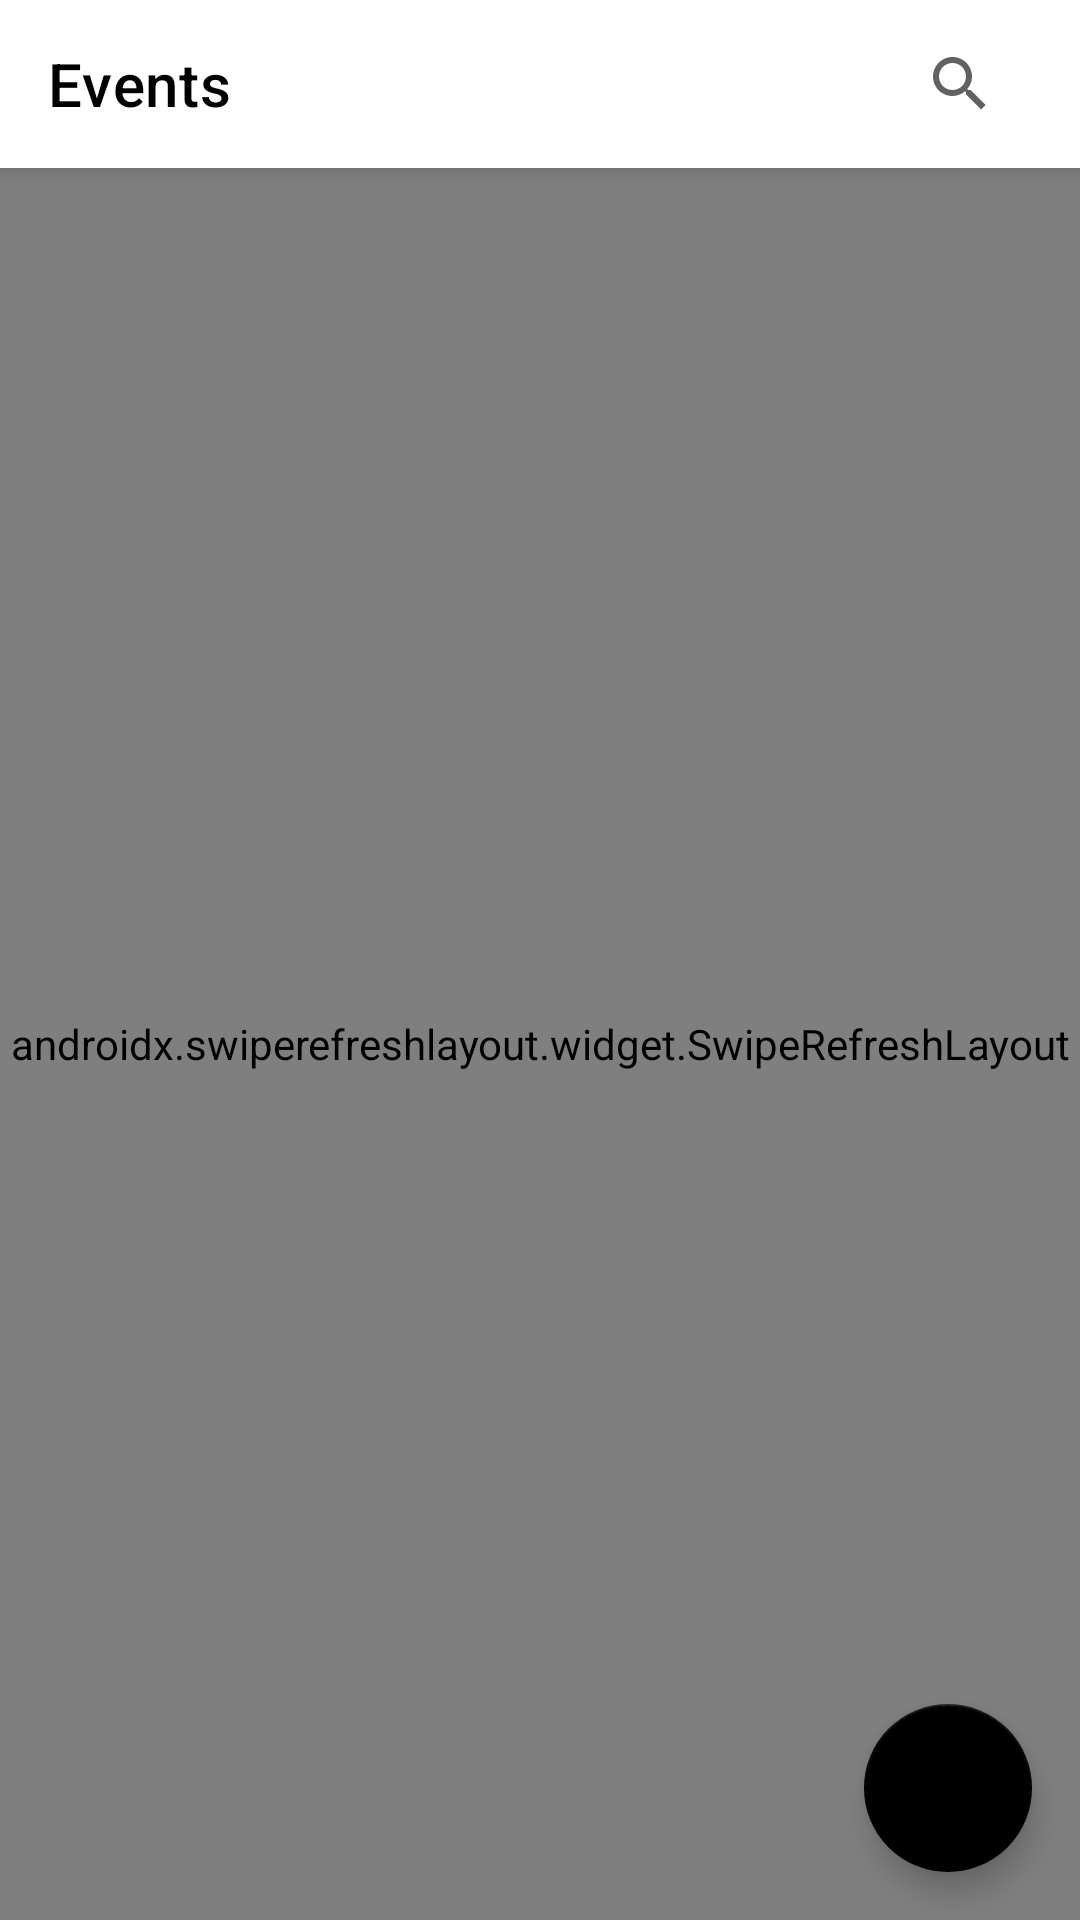

Layout XML and referenced resources for this Android screen:
<!-- AndroidManifest.xml: application theme Theme.EventManagement -->
<!-- res/layout/fragment_events.xml -->
<?xml version="1.0" encoding="utf-8"?>
<androidx.coordinatorlayout.widget.CoordinatorLayout xmlns:android="http://schemas.android.com/apk/res/android"
    xmlns:app="http://schemas.android.com/apk/res-auto"
    android:layout_width="match_parent"
    android:layout_height="match_parent"
    android:background="@color/white">

    <com.google.android.material.appbar.AppBarLayout
        android:layout_width="match_parent"
        android:layout_height="wrap_content"
        android:background="@color/white">

        <com.google.android.material.appbar.MaterialToolbar
            android:id="@+id/toolbar"
            android:layout_width="match_parent"
            android:layout_height="?attr/actionBarSize"
            android:elevation="0dp"
            app:title="@string/events"
            app:titleTextColor="@color/black">

            <androidx.appcompat.widget.SearchView
                android:id="@+id/searchView"
                android:layout_width="wrap_content"
                android:layout_height="wrap_content"
                android:layout_gravity="end"
                android:layout_marginEnd="16dp"
                app:queryHint="@string/search"
                app:iconTint="@color/black"
                app:queryBackground="@android:color/transparent" />

        </com.google.android.material.appbar.MaterialToolbar>

    </com.google.android.material.appbar.AppBarLayout>

    <androidx.swiperefreshlayout.widget.SwipeRefreshLayout
        android:id="@+id/swipeRefresh"
        android:layout_width="match_parent"
        android:layout_height="match_parent"
        app:layout_behavior="@string/appbar_scrolling_view_behavior">

        <androidx.recyclerview.widget.RecyclerView
            android:id="@+id/recyclerEvents"
            android:layout_width="match_parent"
            android:layout_height="match_parent"
            android:clipToPadding="false"
            android:padding="8dp" />

    </androidx.swiperefreshlayout.widget.SwipeRefreshLayout>

    <com.google.android.material.floatingactionbutton.FloatingActionButton
        android:id="@+id/fabCreateEvent"
        android:layout_width="wrap_content"
        android:layout_height="wrap_content"
        android:layout_gravity="bottom|end"
        android:layout_margin="16dp"
        android:contentDescription="@string/create_event"
        app:backgroundTint="@color/black"
        app:tint="@color/white"
        app:srcCompat="@drawable/ic_add" />

    
    <LinearLayout
        android:id="@+id/layoutEmpty"
        android:layout_width="match_parent"
        android:layout_height="match_parent"
        android:gravity="center"
        android:orientation="vertical"
        android:padding="32dp"
        android:visibility="gone">

        <ImageView
            android:layout_width="120dp"
            android:layout_height="120dp"
            android:src="@drawable/ic_event"
            app:tint="@color/gray_400" />

        <TextView
            android:layout_width="wrap_content"
            android:layout_height="wrap_content"
            android:layout_marginTop="16dp"
            android:text="No Events Yet"
            android:textColor="@color/gray_700"
            android:textSize="18sp" />

        <TextView
            android:layout_width="wrap_content"
            android:layout_height="wrap_content"
            android:layout_marginTop="8dp"
            android:gravity="center"
            android:text="Create your first event by tapping the + button"
            android:textColor="@color/gray_500" />

    </LinearLayout>

</androidx.coordinatorlayout.widget.CoordinatorLayout>
<!-- resources referenced by this layout -->
<resources>
  <color name="black">#FF000000</color>
  <color name="gray_400">#FFBDBDBD</color>
  <color name="gray_500">#FF9E9E9E</color>
  <color name="gray_700">#FF616161</color>
  <color name="white">#FFFFFFFF</color>
  <string name="create_event">Create Event</string>
  <string name="events">Events</string>
  <string name="search">Search</string>
  <style name="Theme.EventManagement" parent="Theme.MaterialComponents.DayNight.DarkActionBar">
          
          <item name="colorPrimary">@color/primary</item>
          <item name="colorPrimaryVariant">@color/primary_variant</item>
          <item name="colorOnPrimary">@color/on_primary</item>
          
          
          <item name="colorSecondary">@color/secondary</item>
          <item name="colorSecondaryVariant">@color/secondary_variant</item>
          <item name="colorOnSecondary">@color/on_secondary</item>
          
          
          <item name="android:statusBarColor">?attr/colorPrimaryVariant</item>
          
          
          <item name="android:windowBackground">@color/background</item>
          <item name="colorSurface">@color/surface</item>
          
          
          <item name="android:textColorPrimary">@color/black</item>
          <item name="android:textColorSecondary">@color/gray_700</item>
          
          
          <item name="materialButtonStyle">@style/Widget.EventManagement.Button</item>
          <item name="textInputStyle">@style/Widget.EventManagement.TextInputLayout</item>
          <item name="cardViewStyle">@style/Widget.EventManagement.CardView</item>
      </style>
  <color name="primary">@color/black</color>
  <color name="primary_variant">@color/gray_900</color>
  <color name="on_primary">@color/white</color>
  <color name="secondary">@color/gray_700</color>
  <color name="secondary_variant">@color/gray_900</color>
  <color name="on_secondary">@color/white</color>
  <color name="background">@color/white</color>
  <color name="surface">@color/white</color>
  <style name="Widget.EventManagement.Button" parent="Widget.MaterialComponents.Button">
          <item name="android:textColor">@color/white</item>
          <item name="android:textAllCaps">false</item>
          <item name="android:paddingStart">24dp</item>
          <item name="android:paddingEnd">24dp</item>
          <item name="android:paddingTop">12dp</item>
          <item name="android:paddingBottom">12dp</item>
          <item name="cornerRadius">8dp</item>
      </style>
  <style name="Widget.EventManagement.TextInputLayout" parent="Widget.MaterialComponents.TextInputLayout.OutlinedBox">
          <item name="boxStrokeColor">@color/black</item>
          <item name="hintTextColor">@color/gray_700</item>
      </style>
  <style name="Widget.EventManagement.CardView" parent="Widget.MaterialComponents.CardView">
          <item name="cardBackgroundColor">@color/white</item>
          <item name="cardElevation">4dp</item>
          <item name="cardCornerRadius">8dp</item>
      </style>
  <color name="gray_900">#FF212121</color>
</resources>
